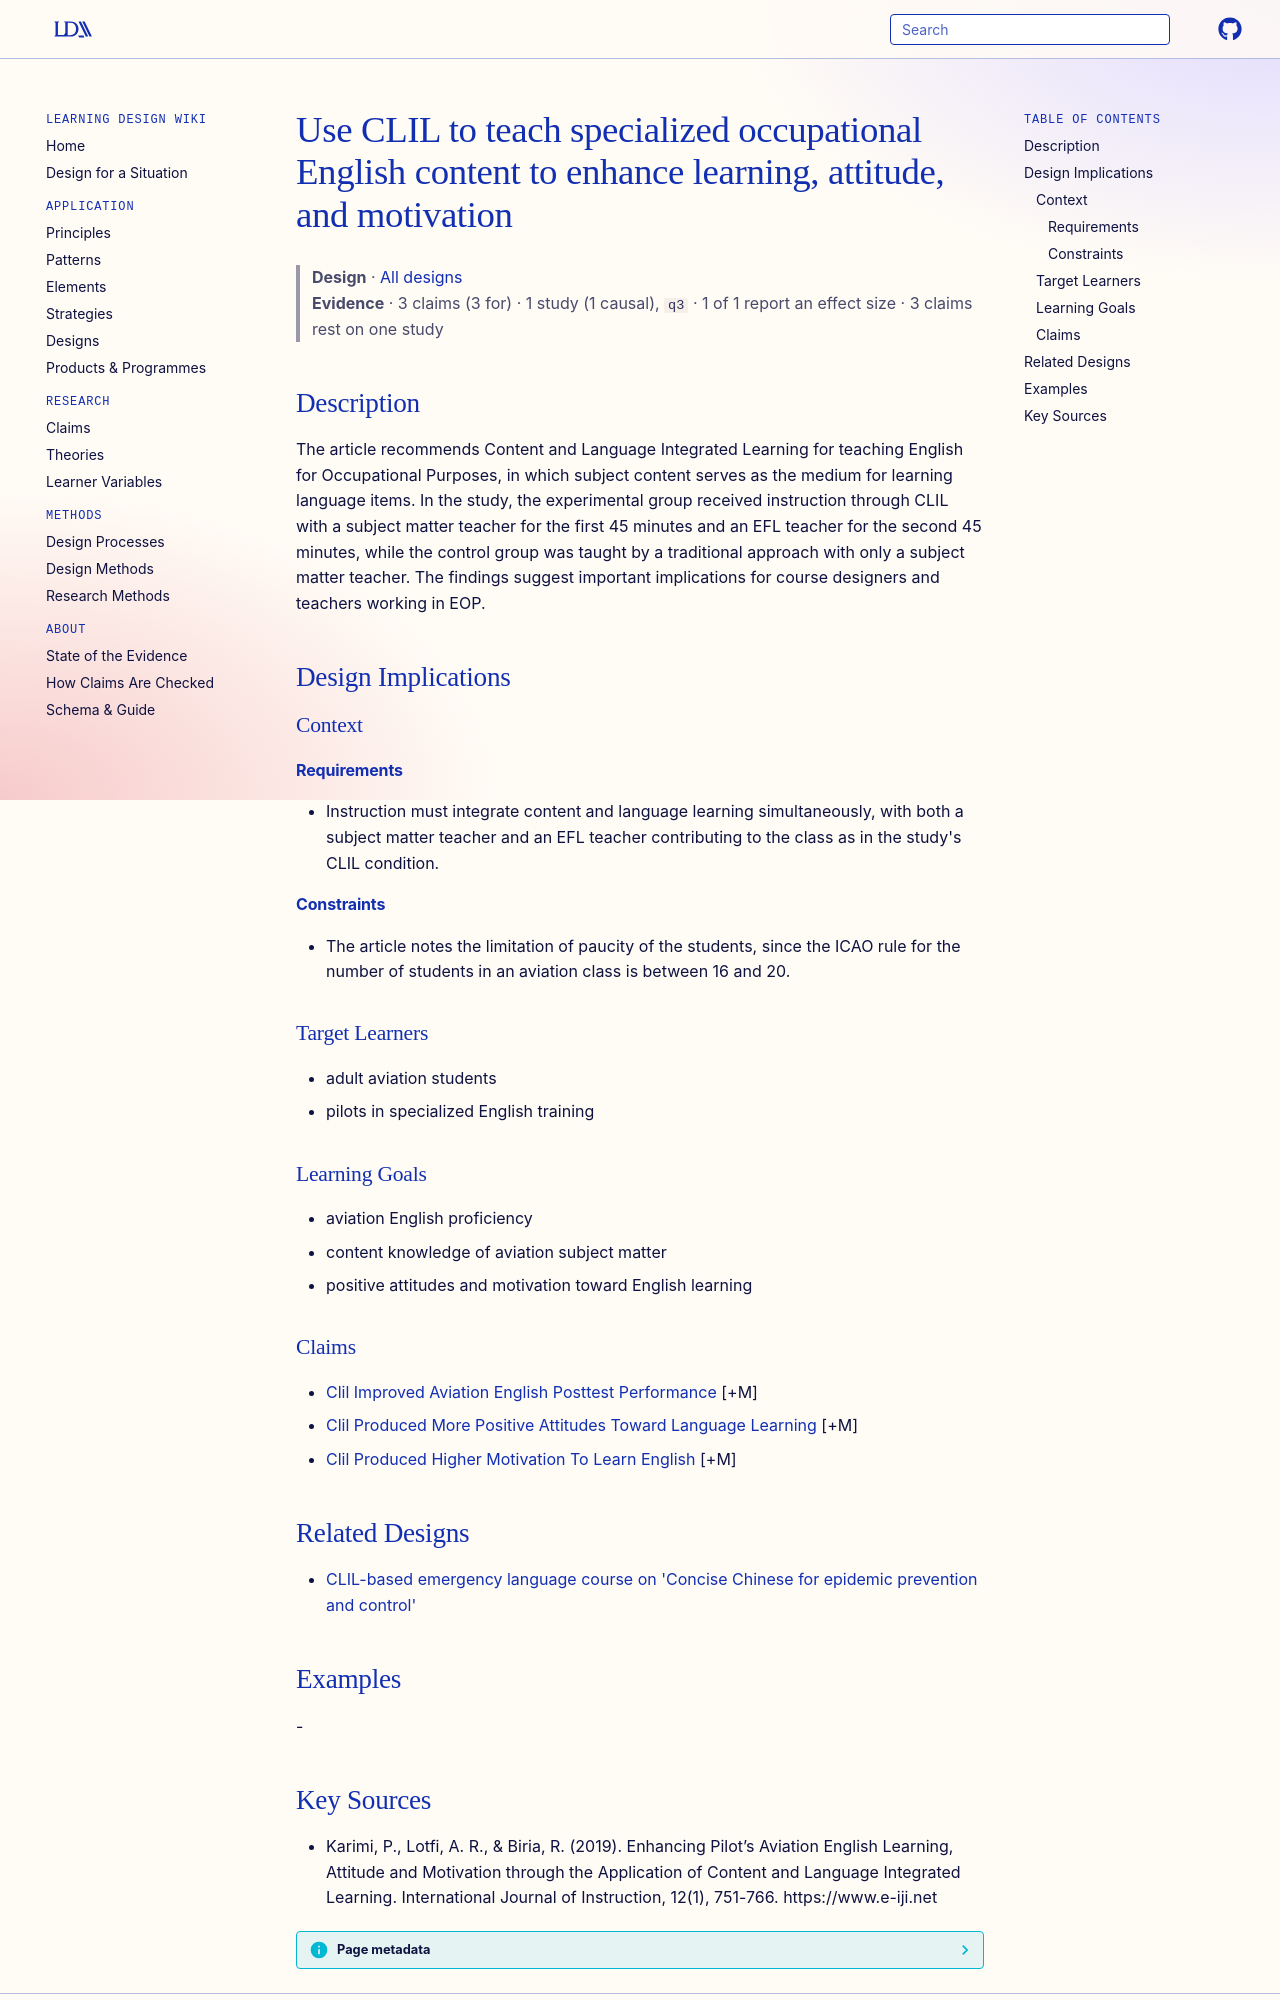

repository: Learning-Design-Alliance/learning-wiki · page: designs/clil-for-occupational-english-instruction/index.html · generator: mkdocs

---
type: design
id: clil-for-occupational-english-instruction
title: Use CLIL to teach specialized occupational English content to enhance learning, attitude, and motivation
description: The article recommends Content and Language Integrated Learning for teaching English for Occupational Purposes, in which subject content serves as the medium for learning language items.
status: review
generated:
  by: "process:settle-candidates"
  at: 2026-11-02
sources:
  - id: karimi-2019
    resource: "https://www.e-iji.net"
    title: "Karimi, P., Lotfi, A. R., & Biria, R. (2019). Enhancing Pilot’s Aviation English Learning, Attitude and Motivation through the Application of Content and Language Integrated Learning. International Journal of Instruction, 12(1), 751-766. https://www.e-iji.net"
    author: "Karimi, P., Lotfi, A. R., & Biria, R"
---

# Use CLIL to teach specialized occupational English content to enhance learning, attitude, and motivation

> **Design** · [All designs](index.md)
> **Evidence** · 3 claims (3 for) · 1 study (1 causal), `q3` · 1 of 1 report an effect size · 3 claims rest on one study

## Description
The article recommends Content and Language Integrated Learning for teaching English for Occupational Purposes, in which subject content serves as the medium for learning language items. In the study, the experimental group received instruction through CLIL with a subject matter teacher for the first 45 minutes and an EFL teacher for the second 45 minutes, while the control group was taught by a traditional approach with only a subject matter teacher. The findings suggest important implications for course designers and teachers working in EOP.

## Design Implications

### Context
#### Requirements
- Instruction must integrate content and language learning simultaneously, with both a subject matter teacher and an EFL teacher contributing to the class as in the study's CLIL condition.
#### Constraints
- The article notes the limitation of paucity of the students, since the ICAO rule for the number of students in an aviation class is between 16 and 20.

### Target Learners
- adult aviation students
- pilots in specialized English training

### Learning Goals
- aviation English proficiency
- content knowledge of aviation subject matter
- positive attitudes and motivation toward English learning

### Claims
- [Clil Improved Aviation English Posttest Performance](../claims/clil-improved-aviation-english-posttest-performance.md) [+M]
- [Clil Produced More Positive Attitudes Toward Language Learning](../claims/clil-produced-more-positive-attitudes-toward-language-learning.md) [+M]
- [Clil Produced Higher Motivation To Learn English](../claims/clil-produced-higher-motivation-to-learn-english.md) [+M]

## Related Designs

- [CLIL-based emergency language course on 'Concise Chinese for epidemic prevention and control'](clil-emergency-language-course.md)

## Examples
-
